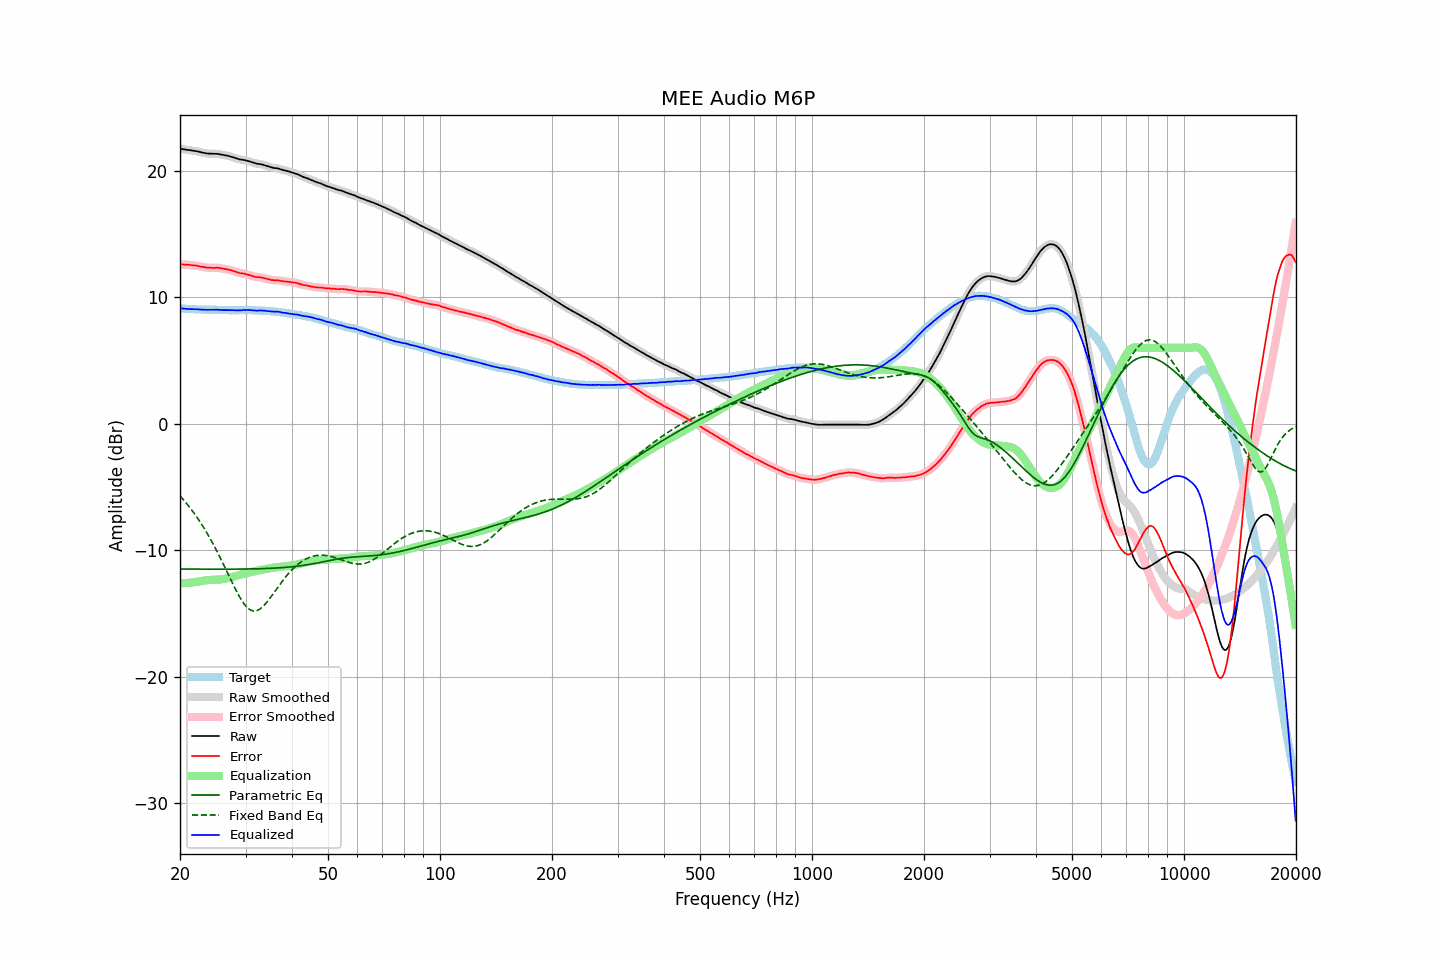

The data file committed next to this chart (first rows):
frequency, raw, error, smoothed, error_smoothed, equalization, parametric_eq, fixed_band_eq, equalized_raw, equalized_smoothed, target
20.00, 21.73, 12.59, 21.74, 12.60, -12.60, -11.47, -5.69, 9.14, 9.14, 9.14
20.20, 21.72, 12.60, 21.72, 12.60, -12.59, -11.47, -5.83, 9.13, 9.12, 9.12
20.40, 21.70, 12.60, 21.70, 12.59, -12.59, -11.47, -5.97, 9.11, 9.11, 9.11
20.61, 21.68, 12.58, 21.68, 12.58, -12.59, -11.48, -6.12, 9.10, 9.10, 9.11
20.81, 21.66, 12.58, 21.66, 12.58, -12.58, -11.48, -6.28, 9.08, 9.08, 9.09
21.02, 21.64, 12.57, 21.65, 12.57, -12.57, -11.48, -6.43, 9.07, 9.08, 9.08
21.23, 21.63, 12.57, 21.63, 12.56, -12.56, -11.48, -6.59, 9.07, 9.07, 9.07
21.44, 21.61, 12.54, 21.61, 12.54, -12.55, -11.48, -6.76, 9.07, 9.07, 9.08
21.66, 21.59, 12.53, 21.59, 12.53, -12.53, -11.48, -6.93, 9.06, 9.06, 9.06
21.87, 21.57, 12.52, 21.57, 12.52, -12.52, -11.48, -7.11, 9.06, 9.06, 9.05
22.09, 21.55, 12.51, 21.55, 12.51, -12.50, -11.48, -7.28, 9.05, 9.05, 9.04
22.31, 21.53, 12.49, 21.53, 12.49, -12.48, -11.48, -7.47, 9.06, 9.05, 9.04
22.54, 21.49, 12.46, 21.50, 12.46, -12.46, -11.48, -7.66, 9.04, 9.04, 9.03
22.76, 21.46, 12.42, 21.47, 12.43, -12.43, -11.48, -7.85, 9.03, 9.03, 9.04
22.99, 21.43, 12.40, 21.43, 12.41, -12.41, -11.48, -8.05, 9.02, 9.03, 9.03
23.22, 21.41, 12.39, 21.41, 12.38, -12.39, -11.48, -8.26, 9.03, 9.02, 9.02
23.45, 21.38, 12.36, 21.38, 12.37, -12.37, -11.48, -8.46, 9.01, 9.02, 9.02
23.69, 21.36, 12.34, 21.37, 12.35, -12.35, -11.48, -8.68, 9.01, 9.01, 9.02
23.92, 21.35, 12.34, 21.36, 12.34, -12.34, -11.48, -8.90, 9.01, 9.01, 9.02
24.16, 21.35, 12.34, 21.35, 12.33, -12.34, -11.49, -9.12, 9.02, 9.01, 9.02
24.40, 21.35, 12.33, 21.35, 12.33, -12.33, -11.49, -9.35, 9.02, 9.02, 9.03
24.65, 21.34, 12.32, 21.35, 12.33, -12.33, -11.49, -9.59, 9.01, 9.02, 9.03
24.89, 21.34, 12.33, 21.34, 12.33, -12.33, -11.49, -9.83, 9.02, 9.02, 9.01
25.14, 21.34, 12.34, 21.34, 12.33, -12.32, -11.49, -10.08, 9.02, 9.02, 9.00
25.39, 21.32, 12.32, 21.32, 12.33, -12.31, -11.49, -10.32, 9.01, 9.01, 9.00
25.65, 21.30, 12.31, 21.30, 12.31, -12.30, -11.49, -10.58, 9.00, 9.00, 8.99
25.91, 21.27, 12.28, 21.28, 12.28, -12.29, -11.49, -10.84, 8.99, 8.99, 8.99
26.16, 21.25, 12.25, 21.25, 12.26, -12.27, -11.49, -11.10, 8.99, 8.98, 9.00
26.43, 21.22, 12.24, 21.23, 12.23, -12.24, -11.49, -11.36, 8.98, 8.98, 8.99
26.69, 21.20, 12.22, 21.20, 12.21, -12.22, -11.49, -11.63, 8.99, 8.98, 8.99
26.96, 21.17, 12.19, 21.17, 12.19, -12.19, -11.49, -11.89, 8.99, 8.99, 8.99
27.23, 21.14, 12.17, 21.14, 12.16, -12.15, -11.48, -12.16, 8.99, 8.99, 8.97
27.50, 21.10, 12.13, 21.10, 12.13, -12.12, -11.48, -12.42, 8.98, 8.99, 8.97
27.77, 21.06, 12.08, 21.06, 12.09, -12.08, -11.48, -12.68, 8.98, 8.98, 8.98
28.05, 21.02, 12.04, 21.02, 12.04, -12.04, -11.48, -12.94, 8.98, 8.98, 8.98
28.33, 20.98, 12.00, 20.98, 12.00, -12.01, -11.48, -13.19, 8.97, 8.97, 8.98
28.62, 20.94, 11.97, 20.94, 11.96, -11.97, -11.48, -13.43, 8.97, 8.97, 8.98
28.90, 20.90, 11.92, 20.91, 11.93, -11.94, -11.48, -13.66, 8.96, 8.97, 8.99
29.19, 20.88, 11.90, 20.88, 11.90, -11.91, -11.48, -13.88, 8.98, 8.97, 8.98
29.48, 20.86, 11.88, 20.86, 11.88, -11.88, -11.48, -14.07, 8.99, 8.99, 8.98
29.78, 20.84, 11.86, 20.84, 11.86, -11.85, -11.48, -14.25, 9.00, 9.00, 8.98
30.08, 20.82, 11.83, 20.82, 11.83, -11.82, -11.47, -14.40, 9.01, 9.00, 9.00
30.38, 20.78, 11.80, 20.78, 11.80, -11.79, -11.47, -14.54, 9.00, 9.00, 8.99
30.68, 20.74, 11.76, 20.75, 11.76, -11.75, -11.47, -14.64, 8.99, 8.99, 8.98
30.99, 20.70, 11.72, 20.70, 11.72, -11.72, -11.47, -14.72, 8.98, 8.98, 8.98
31.30, 20.66, 11.68, 20.66, 11.68, -11.69, -11.47, -14.77, 8.97, 8.97, 8.98
31.61, 20.62, 11.65, 20.62, 11.65, -11.66, -11.46, -14.80, 8.96, 8.96, 8.98
31.93, 20.58, 11.62, 20.59, 11.62, -11.63, -11.46, -14.78, 8.95, 8.95, 8.97
32.24, 20.55, 11.59, 20.56, 11.60, -11.61, -11.46, -14.75, 8.95, 8.95, 8.96
32.57, 20.54, 11.59, 20.54, 11.59, -11.59, -11.45, -14.69, 8.96, 8.96, 8.95
32.89, 20.52, 11.57, 20.52, 11.57, -11.56, -11.45, -14.61, 8.96, 8.96, 8.95
33.22, 20.50, 11.56, 20.50, 11.55, -11.54, -11.44, -14.50, 8.96, 8.96, 8.95
33.55, 20.46, 11.52, 20.46, 11.53, -11.51, -11.44, -14.39, 8.95, 8.95, 8.94
33.89, 20.42, 11.49, 20.42, 11.49, -11.49, -11.44, -14.25, 8.94, 8.94, 8.93
34.23, 20.38, 11.47, 20.38, 11.46, -11.46, -11.43, -14.10, 8.92, 8.92, 8.92
34.57, 20.34, 11.43, 20.34, 11.43, -11.43, -11.43, -13.94, 8.91, 8.91, 8.91
34.92, 20.30, 11.40, 20.30, 11.40, -11.41, -11.42, -13.77, 8.89, 8.89, 8.90
35.27, 20.26, 11.36, 20.26, 11.37, -11.39, -11.41, -13.60, 8.88, 8.88, 8.91
35.62, 20.23, 11.36, 20.24, 11.35, -11.37, -11.41, -13.42, 8.87, 8.87, 8.87
35.97, 20.21, 11.34, 20.22, 11.35, -11.35, -11.40, -13.24, 8.86, 8.87, 8.87
... 635 more rows
